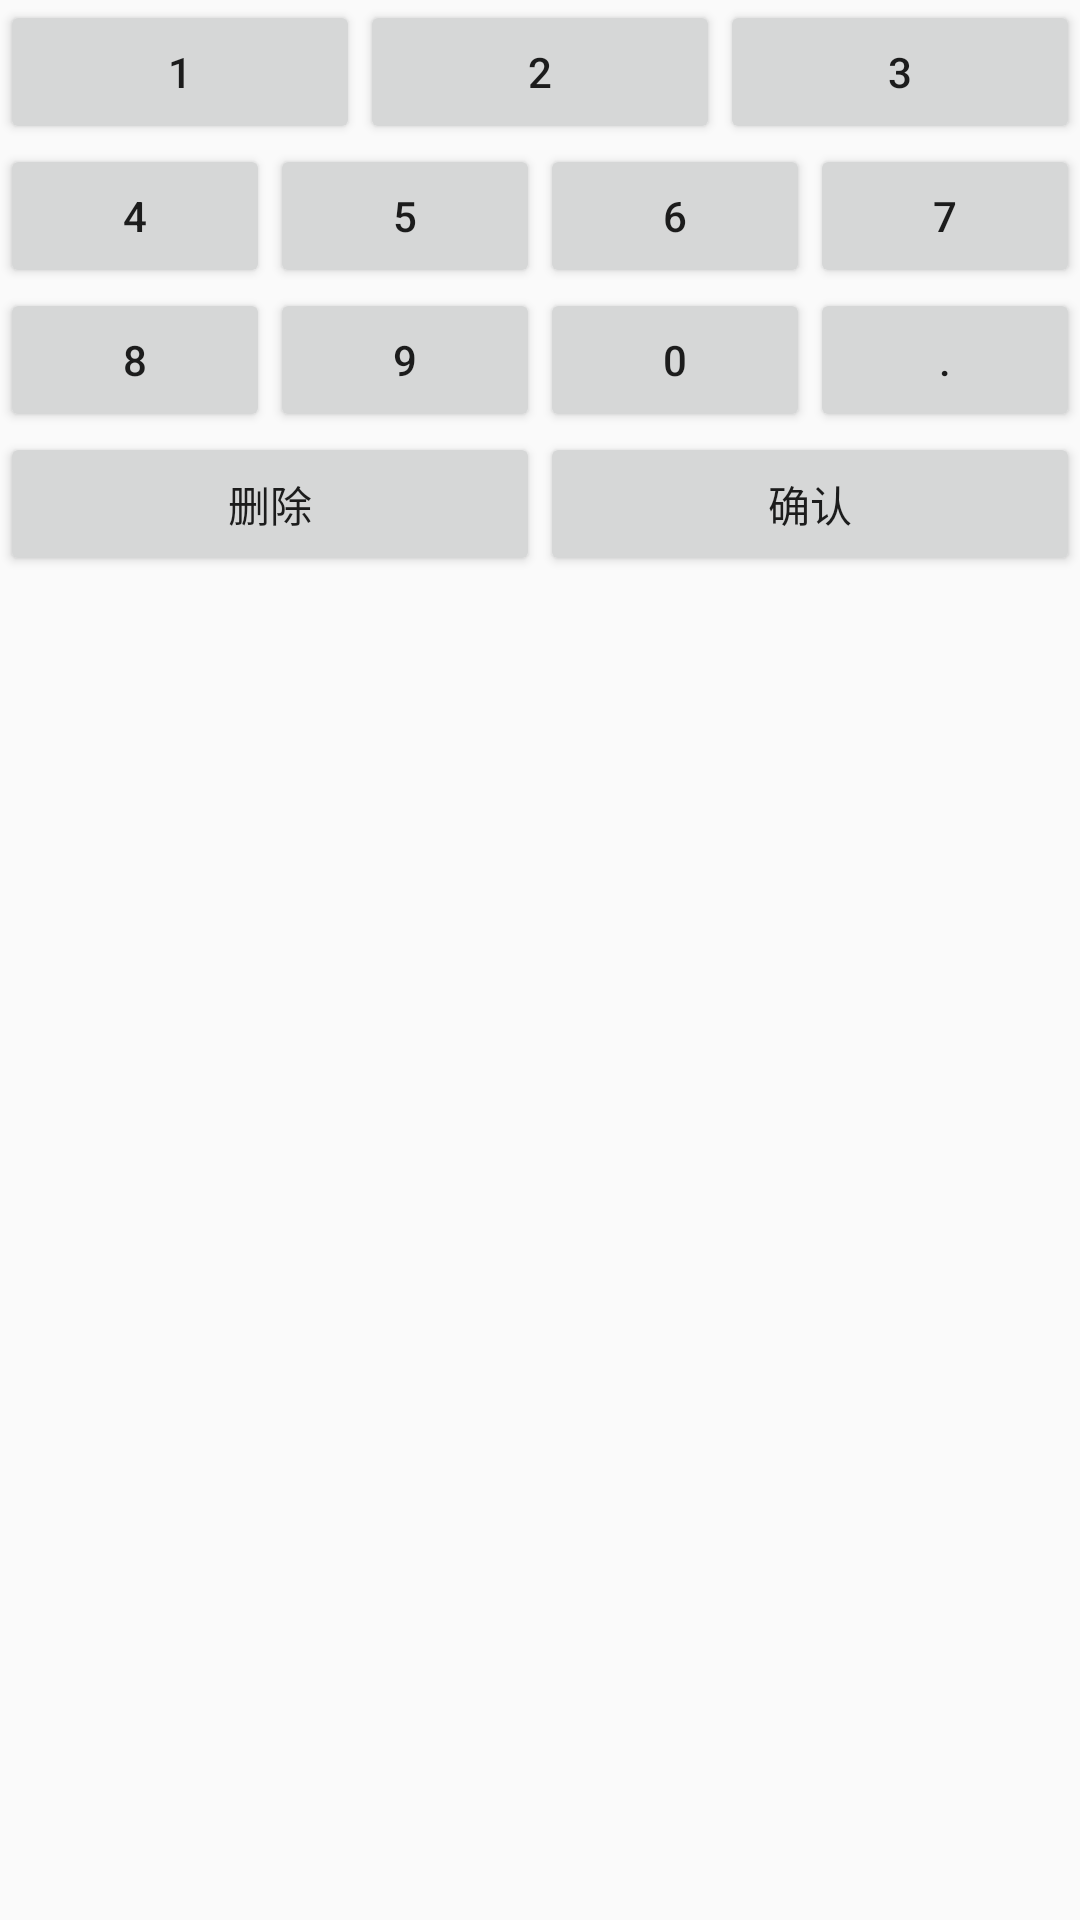

Here is an Android app screen rendered from its layout file. Give the layout XML and the strings, colors and styles it references.
<!-- AndroidManifest.xml: application theme Theme.CashKeeperfrontend -->
<!-- res/layout/keyboard_layout.xml -->
<LinearLayout xmlns:android="http://schemas.android.com/apk/res/android"
              android:layout_width="match_parent"
              android:layout_height="wrap_content"
              android:orientation="vertical">

    <LinearLayout
            android:layout_width="match_parent"
            android:layout_height="wrap_content"
            android:orientation="horizontal">

        <Button
                android:id="@+id/btn1"
                android:layout_width="0dp"
                android:layout_weight="1"
                android:layout_height="wrap_content"
                android:text="1"/>

        <Button
                android:id="@+id/btn2"
                android:layout_width="0dp"
                android:layout_weight="1"
                android:layout_height="wrap_content"
                android:text="2"/>
        <Button
                android:id="@+id/btn3"
                android:layout_width="0dp"
                android:layout_weight="1"
                android:layout_height="wrap_content"
                android:text="3"/>
    </LinearLayout>

    <LinearLayout
            android:layout_width="match_parent"
            android:layout_height="wrap_content"
            android:orientation="horizontal">

        <Button
                android:id="@+id/btn4"
                android:layout_width="0dp"
                android:layout_weight="1"
                android:layout_height="wrap_content"
                android:text="4"/>

        <Button
                android:id="@+id/btn5"
                android:layout_width="0dp"
                android:layout_weight="1"
                android:layout_height="wrap_content"
                android:text="5"/>

        <Button
                android:id="@+id/btn6"
                android:layout_width="0dp"
                android:layout_weight="1"
                android:layout_height="wrap_content"
                android:text="6"/>

        <Button
                android:id="@+id/btn7"
                android:layout_width="0dp"
                android:layout_weight="1"
                android:layout_height="wrap_content"
                android:text="7"/>
    </LinearLayout>

    <LinearLayout
            android:layout_width="match_parent"
            android:layout_height="wrap_content"
            android:orientation="horizontal">

        <Button
                android:id="@+id/btn8"
                android:layout_width="0dp"
                android:layout_weight="1"
                android:layout_height="wrap_content"
                android:text="8"/>
        <Button
                android:id="@+id/btn9"
                android:layout_width="0dp"
                android:layout_weight="1"
                android:layout_height="wrap_content"
                android:text="9"/>

        <Button
                android:id="@+id/btn0"
                android:layout_width="0dp"
                android:layout_weight="1"
                android:layout_height="wrap_content"
                android:text="0"/>

        <Button
                android:id="@+id/btnDot"
                android:layout_width="0dp"
                android:layout_weight="1"
                android:layout_height="wrap_content"
                android:text="."/>
    </LinearLayout>

    <LinearLayout
            android:layout_width="match_parent"
            android:layout_height="wrap_content"
            android:orientation="horizontal">

        <Button
                android:id="@+id/btnClear"
                android:layout_width="0dp"
                android:layout_weight="1"
                android:layout_height="wrap_content"
                android:text="删除"/>

        <Button
                android:id="@+id/btnDone"
                android:layout_width="0dp"
                android:layout_weight="1"
                android:layout_height="wrap_content"
                android:text="确认"/>
    </LinearLayout>

</LinearLayout>
<!-- resources referenced by this layout -->
<resources>
  <style name="Theme.CashKeeperfrontend" parent="Base.Theme.CashKeeperfrontend" />
  <style name="Base.Theme.CashKeeperfrontend" parent="Theme.MaterialComponents.DayNight.NoActionBar.Bridge">
          <item name="android:statusBarColor">@color/themes_color</item>
      </style>
  <color name="themes_color">#2980b9</color>
</resources>
